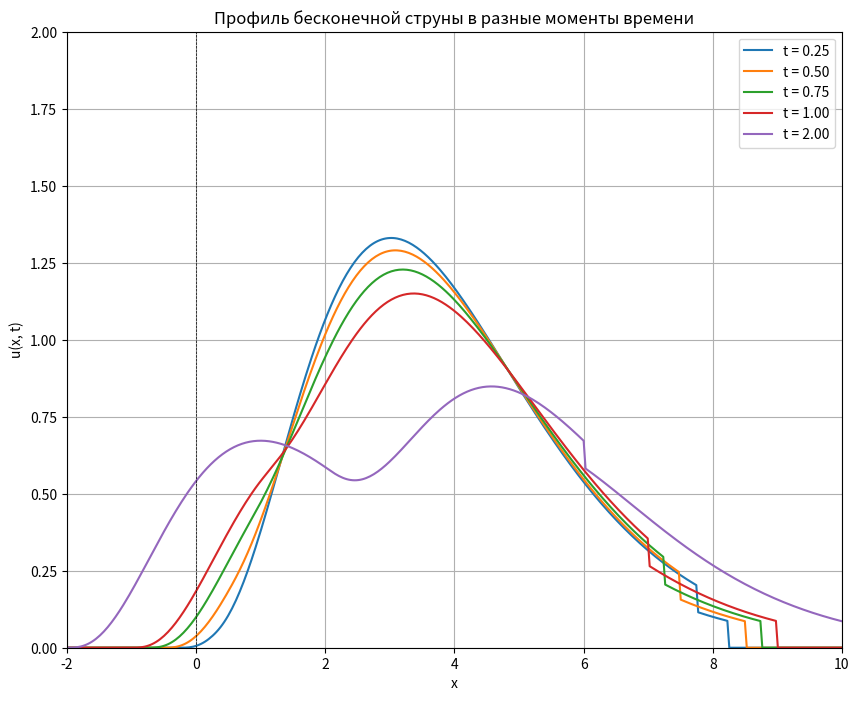

Generate this figure with matplotlib:
import numpy as np
import matplotlib.pyplot as plt

# Параметры
a = 1  # скорость волны
t_values = [1/(4*a), 1/(2*a), 3/(4*a), 1/a, 2/a]  # моменты времени
x = np.linspace(-2, 10, 400)  # диапазон x

# Начальная функция u(x, 0)
def u_initial(x):
    return np.where((x >= 0) & (x <= 8), x**3 * np.exp(-x), 0)

# Функция для вычисления u(x, t)
def u(x, t):
    u_left = u_initial(x - a*t)
    u_right = u_initial(x + a*t)
    return 0.5 * (u_left + u_right)

# Визуализация
plt.figure(figsize=(10, 8))
for t in t_values:
    plt.plot(x, u(x, t), label=f't = {t:.2f}')

plt.title('Профиль бесконечной струны в разные моменты времени')
plt.xlabel('x')
plt.ylabel('u(x, t)')
plt.xlim(-2, 10)
plt.ylim(0, 2)
plt.axhline(0, color='black', lw=0.5, ls='--')
plt.axvline(0, color='black', lw=0.5, ls='--')
plt.grid()
plt.legend()
plt.show()